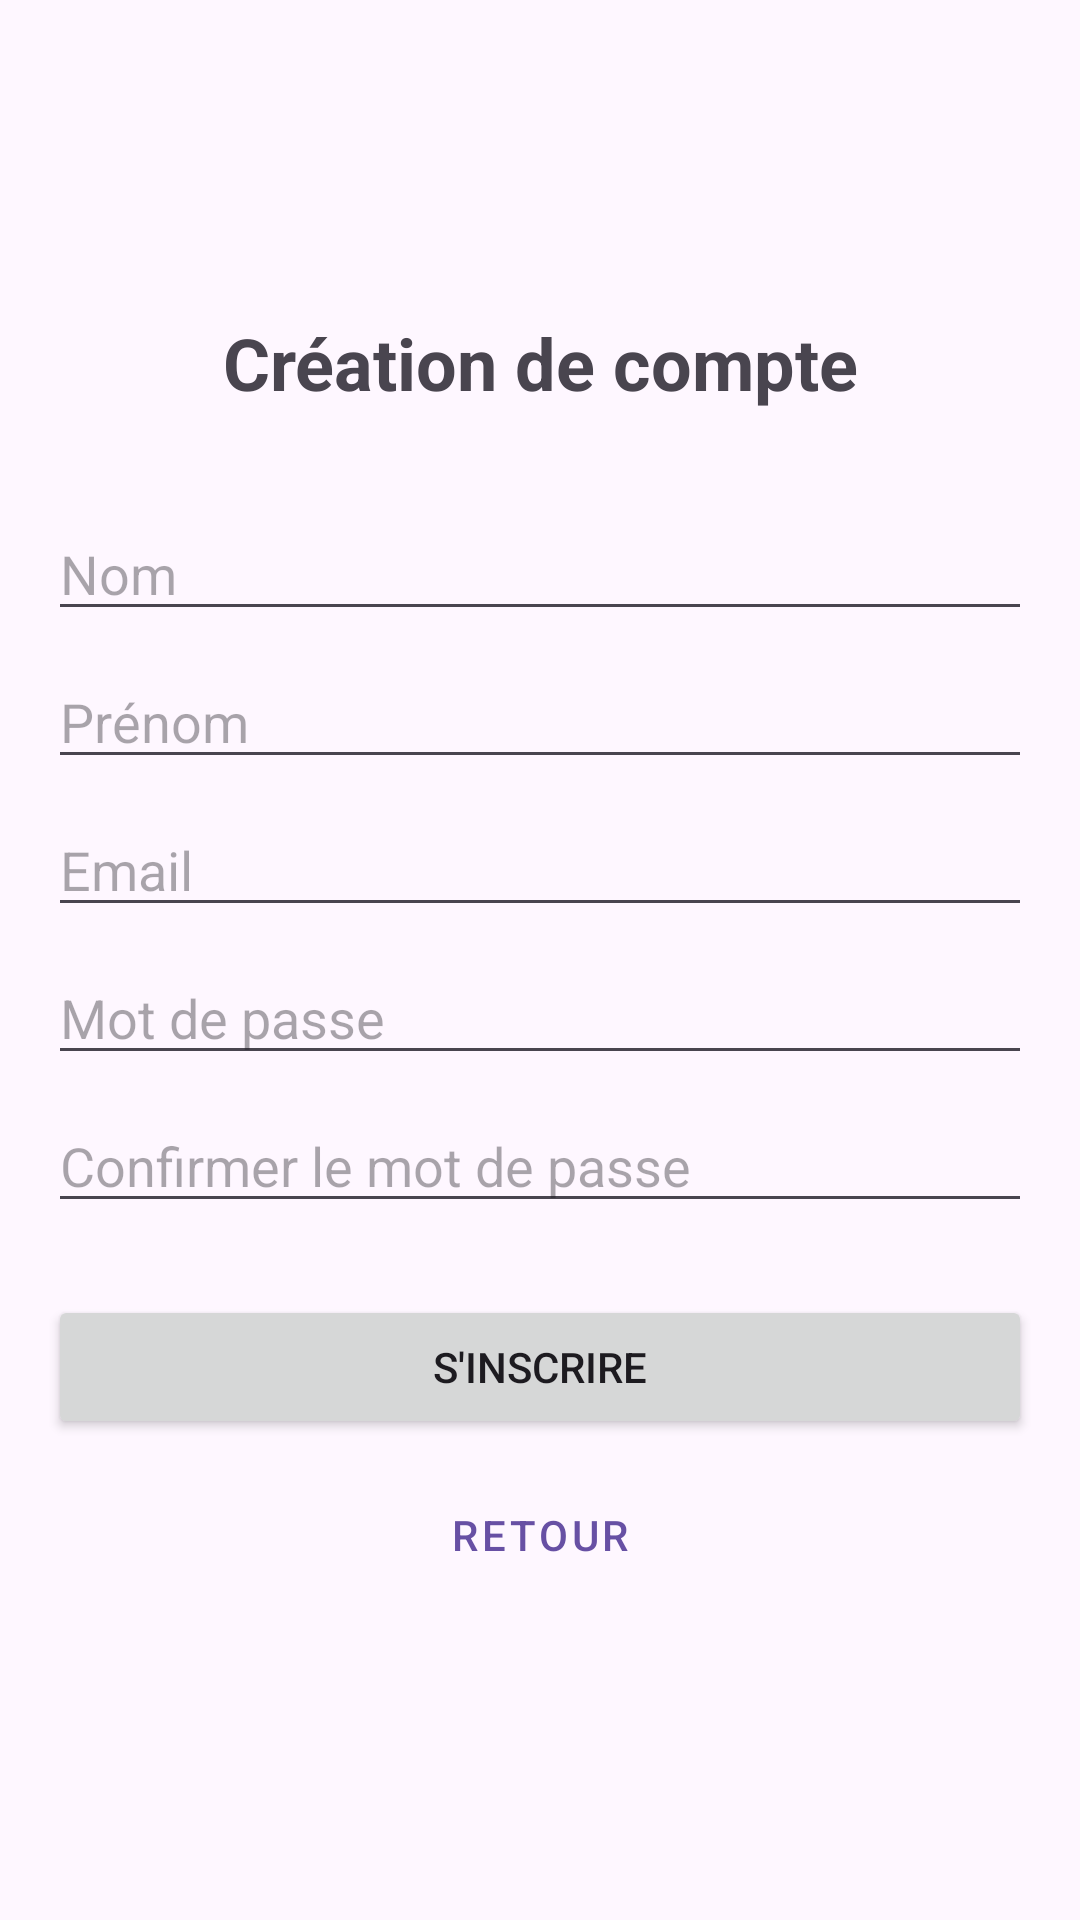

The Android layout XML behind this screen, and the referenced resources:
<!-- AndroidManifest.xml: application theme Theme.QuizzFront -->
<!-- res/layout/activity_register.xml -->
<?xml version="1.0" encoding="utf-8"?>
<androidx.constraintlayout.widget.ConstraintLayout
        xmlns:android="http://schemas.android.com/apk/res/android"
        xmlns:app="http://schemas.android.com/apk/res-auto"
        android:layout_width="match_parent"
        android:layout_height="match_parent"
        android:padding="16dp">

    <LinearLayout
            android:layout_width="match_parent"
            android:layout_height="wrap_content"
            android:orientation="vertical"
            android:gravity="center"
            app:layout_constraintTop_toTopOf="parent"
            app:layout_constraintBottom_toBottomOf="parent">

        <TextView
                android:layout_width="match_parent"
                android:layout_height="wrap_content"
                android:text="Création de compte"
                android:textSize="24sp"
                android:textStyle="bold"
                android:gravity="center"
                android:layout_marginBottom="32dp"/>

        <EditText
                android:id="@+id/editTextNom"
                android:layout_width="match_parent"
                android:layout_height="wrap_content"
                android:hint="Nom"
                android:inputType="textPersonName"
                android:layout_marginBottom="8dp"/>

        <EditText
                android:id="@+id/editTextPrenom"
                android:layout_width="match_parent"
                android:layout_height="wrap_content"
                android:hint="Prénom"
                android:inputType="textPersonName"
                android:layout_marginBottom="8dp"/>

        <EditText
                android:id="@+id/editTextEmail"
                android:layout_width="match_parent"
                android:layout_height="wrap_content"
                android:hint="Email"
                android:inputType="textEmailAddress"
                android:layout_marginBottom="8dp"/>

        <EditText
                android:id="@+id/editTextPassword"
                android:layout_width="match_parent"
                android:layout_height="wrap_content"
                android:hint="Mot de passe"
                android:inputType="textPassword"
                android:layout_marginBottom="8dp"/>

        <EditText
                android:id="@+id/editTextConfirmPassword"
                android:layout_width="match_parent"
                android:layout_height="wrap_content"
                android:hint="Confirmer le mot de passe"
                android:inputType="textPassword"
                android:layout_marginBottom="24dp"/>

        <Button
                android:id="@+id/buttonRegister"
                android:layout_width="match_parent"
                android:layout_height="wrap_content"
                android:text="S'inscrire"
                android:layout_marginBottom="8dp"/>

        <Button
                android:id="@+id/buttonRetour"
                android:layout_width="match_parent"
                android:layout_height="wrap_content"
                android:text="Retour"
                style="@style/Widget.MaterialComponents.Button.TextButton"/>

    </LinearLayout>

</androidx.constraintlayout.widget.ConstraintLayout>
<!-- resources referenced by this layout -->
<resources>
  <style name="Theme.QuizzFront" parent="Base.Theme.QuizzFront" />
  <style name="Base.Theme.QuizzFront" parent="Theme.Material3.DayNight.NoActionBar">
          
          
      </style>
</resources>
